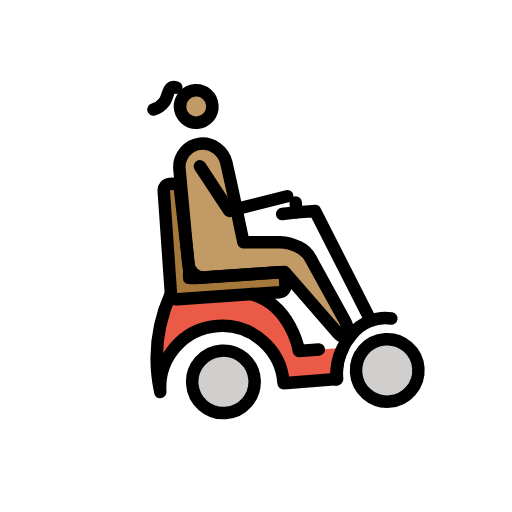
t = 0.00 s
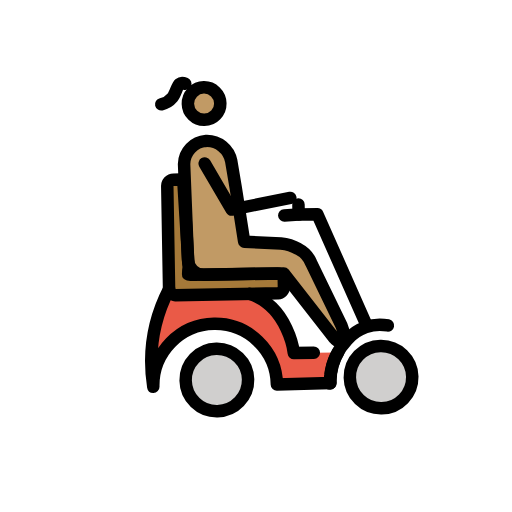
t = 0.43 s
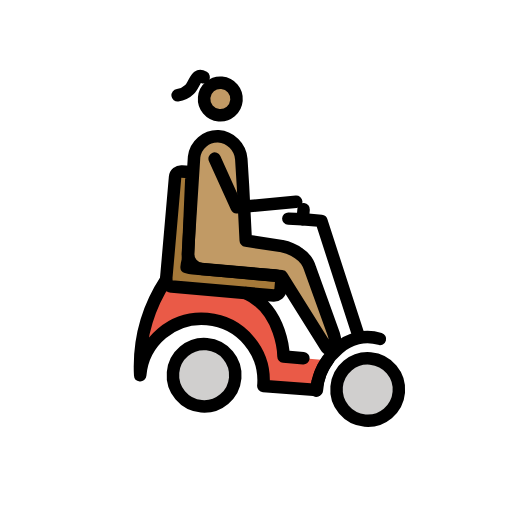
t = 1.28 s
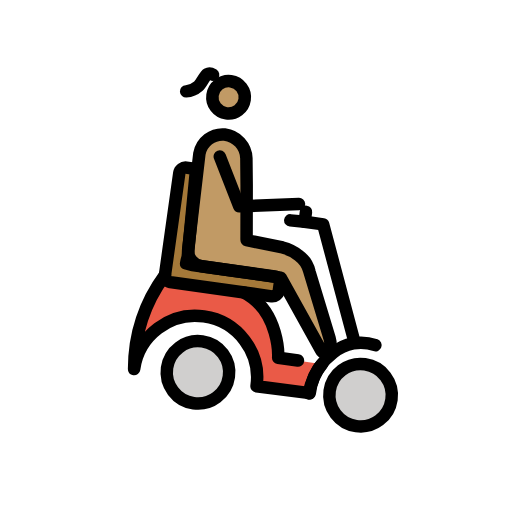
t = 1.70 s
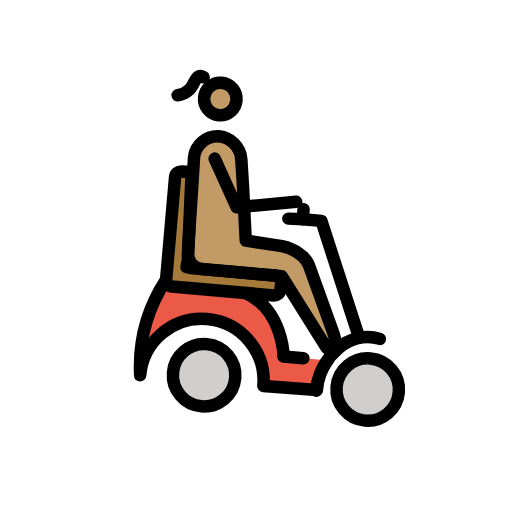
t = 2.13 s
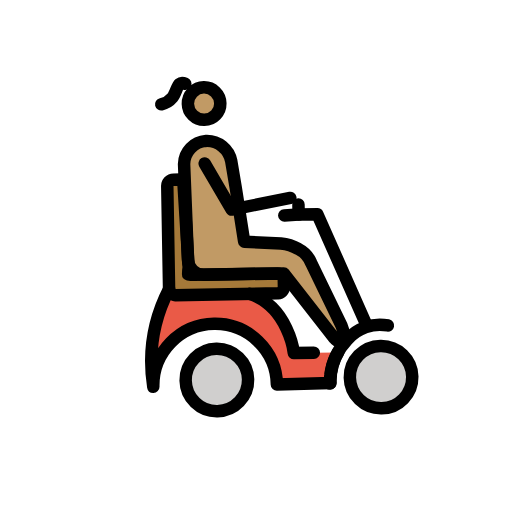
t = 2.98 s

The animated SVG that drew these frames (rendered in a browser with its animation timeline set to each time). Animation: 1 SMIL element (animateTransform=1); one cycle of 3.40 s, repeats indefinitely.

<?xml version='1.0' encoding='utf-8'?>
<svg xmlns="http://www.w3.org/2000/svg" id="emoji" viewBox="-5 -5 82 82" width="200" height="200" role="img">
  <title>OpenMoji: woman in motorized wheelchair: medium skin tone, facing right</title><g><g id="color" transform="scale(-1, 1) translate(-72, 0)">
    <circle cx="42.6128" cy="55.7436" r="5" fill="#d0cfce" />
    <circle cx="16.3128" cy="55.7436" r="5" fill="#d0cfce" />
    <path fill="#ea5a47" d="M37.1128,42.0437c-6.2,2.2-6.9,9.6-6.9,9.6l-6.9021.0206,1.1021,4.88,8.6.1h0a9.9,9.9,0,0,1,19.8,0,25.5081,25.5081,0,0,0-2.8-15.6" />
    <path fill="#a57939" d="M46.9128,38.7436a4.5364,4.5364,0,0,1-1,.1h-13.3a1.0021,1.0021,0,0,0-1,1v1.2a1.0754,1.0754,0,0,0,1,1h16.4a1.0754,1.0754,0,0,0,1-1v-16.5a1.0021,1.0021,0,0,0-1-1h-1.2c-.5,0-.4193.4316-.4193,1.0316l-.5807,13.0684A7.4715,7.4715,0,0,1,46.9128,38.7436Z" />
  </g>
  <g id="skin" transform="scale(-1, 1) translate(-72, 0)">
    <circle cx="44.0772" cy="11.5436" r="2.5993" fill="#c19a65" />
    <path fill="#c19a65" d="M31.5635,34.2571,37.4,33.8847l.0356-.0344,1.1977-8.6156.6514-4.3151a3.9744,3.9744,0,0,1,3.9784-3.2913h0a3.784,3.784,0,0,1,3.581,3.6439l-.3563,15.3264a2.5073,2.5073,0,0,1-2.5067,2.449H39.46l-8.268.0259L23.4387,49.4754c-.3652.5478-1.2437.2714-1.4519-.3532a5.0533,5.0533,0,0,1,.4709-2.1191l4.295-9.5054a4.3658,4.3658,0,0,1,2.018-2.3h0A6.7127,6.7127,0,0,1,31.5635,34.2571Z" />
  </g>
  <g id="line" transform="scale(-1, 1) translate(-72, 0)">
    <circle cx="43.8848" cy="11.4474" r="2.5993" fill="none" stroke="#000" stroke-miterlimit="10" stroke-width="2" />
    <path fill="none" stroke="#000" stroke-linecap="round" stroke-linejoin="round" stroke-width="2" d="M31.9809,34.0565l5.8364-.3725.0356-.0343,1.1978-8.6156.6513-4.3151a3.9744,3.9744,0,0,1,3.9785-3.2913h0a3.7838,3.7838,0,0,1,3.5809,3.6439l-.3563,15.3263a2.5074,2.5074,0,0,1-2.5067,2.4491H39.8769l-8.2679.0258L23.6349,49.4361c-.3652.5478-1.283.6246-1.4912,0a4.2438,4.2438,0,0,1,.3532-2.0406L27.17,37.2971a4.3658,4.3658,0,0,1,2.018-2.3h0A6.7113,6.7113,0,0,1,31.9809,34.0565Z" />
    <polyline fill="none" stroke="#000" stroke-linecap="round" stroke-linejoin="round" stroke-width="2" points="43.957 21.04 39.766 28.497 30.342 26.797" />
    <path fill="none" stroke="#000" stroke-linecap="round" stroke-linejoin="round" stroke-width="2" d="M23.1128,51.6436a8.8794,8.8794,0,0,1,1.3,4.9l8.6.1h0a9.9,9.9,0,0,1,19.8,0,25.5081,25.5081,0,0,0-2.8-15.6" />
    <path fill="none" stroke="#000" stroke-linecap="round" stroke-linejoin="round" stroke-width="2" d="M37.1128,42.0437c-6.2,2.2-6.9,9.6-6.9,9.6h-3.2" />
    <path fill="none" stroke="#000" stroke-linecap="round" stroke-linejoin="round" stroke-width="2" d="M46.9128,38.7436a4.5364,4.5364,0,0,1-1,.1h-13.3a1.0021,1.0021,0,0,0-1,1v1.2a1.0754,1.0754,0,0,0,1,1h16.4a1.0754,1.0754,0,0,0,1-1v-16.5a1.0021,1.0021,0,0,0-1-1h-1.2c-.5,0-.4193.4316-.4193,1.0316l-.5807,13.0684A7.4715,7.4715,0,0,1,46.9128,38.7436Z" />
    <circle cx="16.3133" cy="55.7433" r="4.9999" fill="none" stroke="#000" stroke-miterlimit="10" stroke-width="2" />
    <circle cx="42.6128" cy="55.7436" r="5" fill="none" stroke="#000" stroke-miterlimit="10" stroke-width="2" />
    <path fill="none" stroke="#000" stroke-linecap="round" stroke-linejoin="round" stroke-width="2" d="M24.5128,56.6436a6.602,6.602,0,0,0-.1-1.4,9.9842,9.9842,0,0,0-2.8-5.6,6.8641,6.8641,0,0,0-6.5392-2.1517" />
    <polyline fill="none" stroke="#000" stroke-linecap="round" stroke-linejoin="round" stroke-width="2" points="18.656 46.985 26.056 29.485 29.056 29.485 31.356 29.585" />
    <line x1="29.0562" x2="29.0562" y1="27.8846" y2="29.4846" fill="none" stroke="#000" stroke-linecap="round" stroke-linejoin="round" stroke-width="2" />
    <path fill="none" stroke="#000" stroke-linecap="round" stroke-linejoin="round" stroke-width="2" d="M46.844,8.213s.5785-.2695.9252.0177c.4081.3372.6855,1.5991,1.1679,2.145A3.2608,3.2608,0,0,0,50.75,11.4474" />
  </g>
<animateTransform attributeName="transform" type="rotate" values="-4 36 36;8 36 36;-4 36 36" dur="3.4s" repeatCount="indefinite" /></g></svg>
